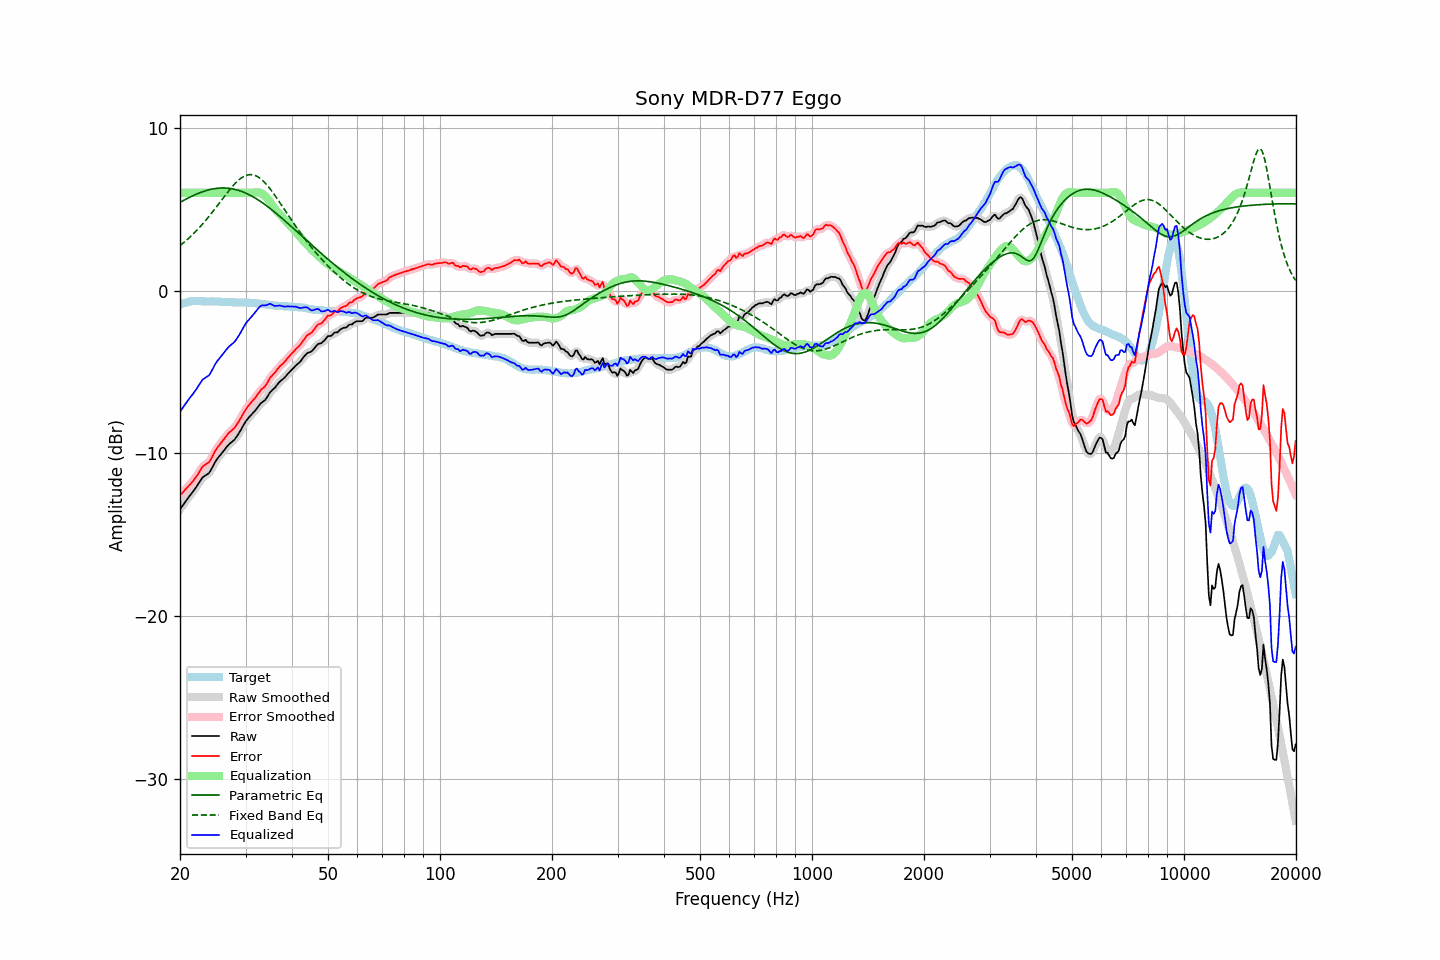

Data behind this chart, as committed beside it:
frequency, raw, error, smoothed, error_smoothed, equalization, parametric_eq, fixed_band_eq, equalized_raw, equalized_smoothed, target
20.00, -13.43, -12.57, -13.43, -12.57, 6.00, 5.41, 2.76, -7.43, -7.43, -0.87
20.20, -13.29, -12.47, -13.29, -12.46, 6.00, 5.46, 2.84, -7.29, -7.29, -0.83
20.40, -13.15, -12.36, -13.15, -12.36, 6.00, 5.52, 2.92, -7.15, -7.15, -0.79
20.61, -13.02, -12.25, -13.01, -12.25, 6.00, 5.57, 3.00, -7.02, -7.01, -0.77
20.81, -12.87, -12.14, -12.87, -12.14, 6.00, 5.62, 3.08, -6.87, -6.87, -0.73
21.02, -12.73, -12.04, -12.74, -12.04, 6.00, 5.67, 3.17, -6.73, -6.74, -0.69
21.23, -12.60, -11.92, -12.60, -11.93, 6.00, 5.72, 3.26, -6.60, -6.60, -0.68
21.44, -12.48, -11.82, -12.48, -11.82, 6.00, 5.77, 3.36, -6.48, -6.48, -0.66
21.66, -12.35, -11.71, -12.35, -11.70, 6.00, 5.82, 3.45, -6.35, -6.35, -0.65
21.87, -12.22, -11.57, -12.22, -11.58, 6.00, 5.86, 3.55, -6.22, -6.22, -0.65
22.09, -12.08, -11.44, -12.08, -11.44, 6.00, 5.91, 3.65, -6.08, -6.08, -0.64
22.31, -11.93, -11.29, -11.93, -11.29, 6.00, 5.95, 3.75, -5.93, -5.93, -0.64
22.54, -11.78, -11.14, -11.77, -11.13, 6.00, 5.99, 3.86, -5.78, -5.77, -0.64
22.76, -11.62, -10.97, -11.62, -10.97, 6.00, 6.03, 3.97, -5.62, -5.62, -0.65
22.99, -11.47, -10.81, -11.50, -10.84, 6.00, 6.06, 4.08, -5.47, -5.50, -0.66
23.22, -11.40, -10.74, -11.40, -10.74, 6.00, 6.09, 4.19, -5.40, -5.40, -0.66
23.45, -11.34, -10.67, -11.34, -10.67, 6.00, 6.13, 4.31, -5.34, -5.34, -0.67
23.69, -11.27, -10.60, -11.28, -10.61, 6.00, 6.15, 4.43, -5.27, -5.28, -0.67
23.92, -11.21, -10.54, -11.19, -10.52, 6.00, 6.18, 4.55, -5.21, -5.19, -0.67
24.16, -11.06, -10.40, -11.06, -10.39, 6.00, 6.21, 4.67, -5.06, -5.06, -0.66
24.40, -10.88, -10.22, -10.88, -10.22, 6.00, 6.23, 4.80, -4.88, -4.88, -0.66
24.65, -10.69, -10.02, -10.69, -10.02, 6.00, 6.24, 4.92, -4.69, -4.69, -0.67
24.89, -10.50, -9.83, -10.51, -9.84, 6.00, 6.26, 5.05, -4.50, -4.51, -0.67
25.14, -10.35, -9.68, -10.36, -9.68, 6.00, 6.27, 5.18, -4.35, -4.36, -0.67
25.39, -10.23, -9.56, -10.23, -9.55, 6.00, 6.28, 5.31, -4.23, -4.23, -0.68
25.65, -10.11, -9.43, -10.11, -9.42, 6.00, 6.29, 5.44, -4.11, -4.11, -0.69
25.91, -9.98, -9.29, -9.99, -9.29, 6.00, 6.29, 5.57, -3.98, -3.99, -0.70
26.16, -9.86, -9.16, -9.86, -9.17, 6.00, 6.30, 5.70, -3.86, -3.86, -0.70
26.43, -9.73, -9.04, -9.73, -9.03, 6.00, 6.29, 5.83, -3.73, -3.73, -0.70
26.69, -9.61, -8.91, -9.61, -8.91, 6.00, 6.29, 5.96, -3.61, -3.61, -0.70
26.96, -9.48, -8.78, -9.49, -8.79, 6.00, 6.28, 6.08, -3.48, -3.49, -0.71
27.23, -9.39, -8.68, -9.40, -8.69, 6.00, 6.27, 6.20, -3.39, -3.40, -0.71
27.50, -9.31, -8.60, -9.31, -8.60, 6.00, 6.25, 6.32, -3.31, -3.31, -0.71
27.77, -9.23, -8.51, -9.23, -8.51, 6.00, 6.23, 6.43, -3.23, -3.23, -0.72
28.05, -9.14, -8.42, -9.13, -8.40, 6.00, 6.21, 6.54, -3.14, -3.13, -0.72
28.33, -9.00, -8.27, -9.00, -8.27, 6.00, 6.19, 6.64, -3.00, -3.00, -0.73
28.62, -8.85, -8.12, -8.86, -8.13, 6.00, 6.16, 6.74, -2.85, -2.86, -0.73
28.90, -8.70, -7.97, -8.70, -7.96, 6.00, 6.13, 6.82, -2.70, -2.70, -0.73
29.19, -8.53, -7.80, -8.53, -7.80, 6.00, 6.10, 6.90, -2.53, -2.53, -0.73
29.48, -8.35, -7.63, -8.35, -7.62, 6.00, 6.06, 6.96, -2.35, -2.35, -0.73
29.78, -8.17, -7.44, -8.18, -7.45, 6.00, 6.02, 7.02, -2.17, -2.18, -0.74
30.08, -8.02, -7.29, -8.02, -7.29, 6.00, 5.98, 7.06, -2.02, -2.02, -0.73
30.38, -7.89, -7.15, -7.89, -7.15, 6.00, 5.93, 7.09, -1.89, -1.89, -0.75
30.68, -7.77, -7.02, -7.77, -7.02, 6.00, 5.88, 7.11, -1.77, -1.77, -0.75
30.99, -7.66, -6.90, -7.66, -6.90, 6.00, 5.83, 7.12, -1.66, -1.66, -0.76
31.30, -7.55, -6.79, -7.55, -6.79, 6.00, 5.78, 7.11, -1.55, -1.55, -0.76
31.61, -7.44, -6.68, -7.45, -6.68, 6.01, 5.72, 7.09, -1.43, -1.44, -0.76
31.93, -7.34, -6.56, -7.33, -6.55, 6.02, 5.66, 7.05, -1.32, -1.31, -0.78
32.24, -7.21, -6.41, -7.21, -6.42, 6.03, 5.60, 7.01, -1.18, -1.18, -0.80
32.57, -7.08, -6.29, -7.08, -6.28, 6.02, 5.54, 6.95, -1.06, -1.06, -0.80
32.89, -6.95, -6.14, -6.96, -6.15, 6.00, 5.47, 6.88, -0.95, -0.97, -0.81
33.22, -6.86, -6.03, -6.87, -6.05, 5.95, 5.41, 6.79, -0.91, -0.92, -0.83
33.55, -6.79, -5.96, -6.79, -5.95, 5.88, 5.34, 6.70, -0.91, -0.91, -0.83
33.89, -6.71, -5.86, -6.70, -5.85, 5.79, 5.27, 6.60, -0.92, -0.90, -0.85
34.23, -6.58, -5.73, -6.57, -5.71, 5.69, 5.19, 6.49, -0.89, -0.88, -0.86
34.57, -6.41, -5.53, -6.42, -5.54, 5.57, 5.12, 6.37, -0.84, -0.85, -0.88
34.92, -6.24, -5.36, -6.27, -5.38, 5.43, 5.04, 6.25, -0.81, -0.83, -0.89
35.27, -6.14, -5.25, -6.15, -5.25, 5.29, 4.96, 6.12, -0.85, -0.86, -0.89
35.62, -6.05, -5.14, -6.05, -5.14, 5.15, 4.89, 5.98, -0.90, -0.90, -0.91
35.97, -5.97, -5.05, -5.95, -5.03, 5.02, 4.80, 5.84, -0.95, -0.94, -0.93
... 635 more rows
